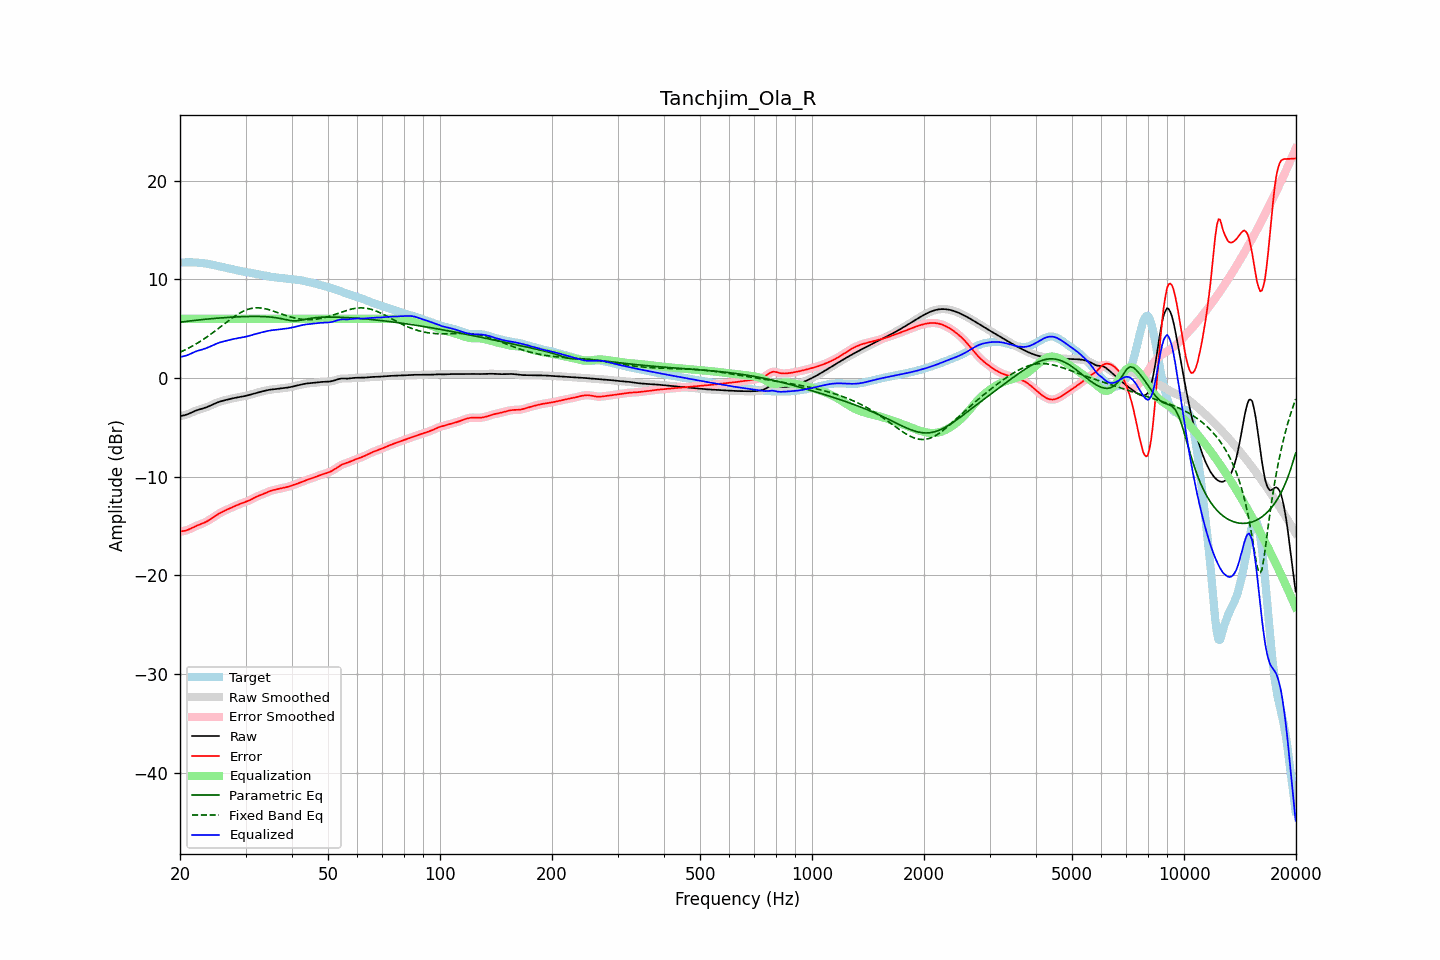

Values plotted in this chart, from the file beside it:
frequency, raw, error, smoothed, error_smoothed, equalization, parametric_eq, fixed_band_eq, equalized_raw, equalized_smoothed, target
20.00, -3.86, -15.56, -3.85, -15.56, 6.00, 5.66, 2.61, 2.14, 2.15, 11.70
20.20, -3.83, -15.54, -3.84, -15.55, 6.00, 5.68, 2.69, 2.17, 2.16, 11.71
20.40, -3.80, -15.52, -3.81, -15.52, 6.00, 5.70, 2.76, 2.20, 2.19, 11.72
20.61, -3.77, -15.49, -3.77, -15.49, 6.00, 5.72, 2.84, 2.23, 2.23, 11.72
20.81, -3.72, -15.44, -3.72, -15.44, 6.00, 5.74, 2.92, 2.28, 2.28, 11.72
21.02, -3.66, -15.39, -3.66, -15.39, 6.00, 5.76, 3.00, 2.34, 2.34, 11.73
21.23, -3.59, -15.32, -3.59, -15.32, 6.00, 5.78, 3.09, 2.41, 2.41, 11.73
21.44, -3.51, -15.24, -3.51, -15.24, 6.00, 5.80, 3.18, 2.49, 2.49, 11.72
21.66, -3.44, -15.16, -3.44, -15.16, 6.00, 5.82, 3.26, 2.56, 2.56, 11.72
21.87, -3.36, -15.08, -3.37, -15.08, 6.00, 5.84, 3.36, 2.64, 2.63, 11.72
22.09, -3.30, -15.01, -3.30, -15.01, 6.00, 5.86, 3.45, 2.70, 2.70, 11.71
22.31, -3.24, -14.94, -3.24, -14.94, 6.00, 5.87, 3.55, 2.76, 2.76, 11.70
22.54, -3.19, -14.87, -3.19, -14.87, 6.00, 5.89, 3.65, 2.81, 2.81, 11.68
22.76, -3.14, -14.81, -3.14, -14.81, 6.00, 5.91, 3.75, 2.86, 2.86, 11.67
22.99, -3.10, -14.75, -3.10, -14.75, 6.00, 5.93, 3.86, 2.90, 2.90, 11.65
23.22, -3.05, -14.68, -3.05, -14.68, 6.00, 5.94, 3.97, 2.95, 2.95, 11.63
23.45, -2.99, -14.60, -2.99, -14.60, 6.00, 5.96, 4.08, 3.01, 3.01, 11.60
23.69, -2.93, -14.51, -2.93, -14.51, 6.00, 5.97, 4.19, 3.07, 3.07, 11.58
23.92, -2.86, -14.42, -2.86, -14.42, 6.00, 5.99, 4.30, 3.14, 3.14, 11.55
24.16, -2.79, -14.31, -2.79, -14.31, 6.00, 6.01, 4.42, 3.21, 3.21, 11.52
24.40, -2.72, -14.20, -2.72, -14.20, 6.00, 6.02, 4.54, 3.28, 3.28, 11.49
24.65, -2.64, -14.09, -2.64, -14.09, 6.00, 6.03, 4.66, 3.36, 3.36, 11.45
24.89, -2.57, -13.98, -2.57, -13.98, 6.00, 6.05, 4.78, 3.43, 3.43, 11.42
25.14, -2.50, -13.88, -2.50, -13.88, 6.00, 6.06, 4.91, 3.50, 3.50, 11.38
25.39, -2.44, -13.78, -2.44, -13.78, 6.00, 6.07, 5.03, 3.56, 3.56, 11.34
25.65, -2.39, -13.69, -2.39, -13.69, 6.00, 6.09, 5.16, 3.61, 3.61, 11.30
25.91, -2.34, -13.60, -2.34, -13.60, 6.00, 6.10, 5.29, 3.66, 3.66, 11.26
26.16, -2.29, -13.52, -2.29, -13.52, 6.00, 6.11, 5.41, 3.71, 3.71, 11.23
26.43, -2.25, -13.44, -2.25, -13.44, 6.00, 6.12, 5.54, 3.75, 3.75, 11.19
26.69, -2.21, -13.36, -2.21, -13.36, 6.00, 6.13, 5.66, 3.79, 3.79, 11.15
26.96, -2.17, -13.29, -2.17, -13.29, 6.00, 6.15, 5.79, 3.83, 3.83, 11.12
27.23, -2.13, -13.21, -2.13, -13.21, 6.00, 6.16, 5.91, 3.87, 3.87, 11.08
27.50, -2.09, -13.14, -2.09, -13.14, 6.00, 6.17, 6.03, 3.91, 3.91, 11.05
27.77, -2.05, -13.07, -2.05, -13.07, 6.00, 6.17, 6.15, 3.95, 3.95, 11.01
28.05, -2.02, -12.99, -2.02, -12.99, 6.00, 6.18, 6.26, 3.98, 3.98, 10.97
28.33, -1.99, -12.92, -1.99, -12.92, 6.00, 6.19, 6.37, 4.01, 4.01, 10.93
28.62, -1.96, -12.86, -1.96, -12.86, 6.00, 6.20, 6.47, 4.04, 4.04, 10.90
28.90, -1.93, -12.79, -1.93, -12.79, 6.00, 6.21, 6.57, 4.07, 4.07, 10.86
29.19, -1.90, -12.73, -1.90, -12.73, 6.00, 6.21, 6.66, 4.10, 4.10, 10.83
29.48, -1.87, -12.67, -1.87, -12.67, 6.00, 6.22, 6.74, 4.13, 4.13, 10.80
29.78, -1.84, -12.61, -1.84, -12.61, 6.00, 6.22, 6.82, 4.16, 4.16, 10.77
30.08, -1.80, -12.55, -1.80, -12.55, 6.00, 6.23, 6.89, 4.20, 4.20, 10.75
30.38, -1.77, -12.49, -1.77, -12.49, 6.00, 6.23, 6.95, 4.23, 4.23, 10.72
30.68, -1.72, -12.42, -1.72, -12.42, 6.00, 6.24, 7.00, 4.28, 4.28, 10.70
30.99, -1.68, -12.34, -1.68, -12.34, 6.00, 6.24, 7.04, 4.32, 4.32, 10.66
31.30, -1.63, -12.26, -1.63, -12.25, 6.00, 6.24, 7.07, 4.37, 4.37, 10.63
31.61, -1.58, -12.17, -1.58, -12.17, 6.00, 6.24, 7.10, 4.42, 4.42, 10.59
31.93, -1.53, -12.08, -1.53, -12.09, 6.00, 6.24, 7.11, 4.47, 4.47, 10.55
32.24, -1.49, -12.01, -1.49, -12.01, 6.00, 6.24, 7.12, 4.51, 4.51, 10.52
32.57, -1.44, -11.94, -1.44, -11.94, 6.00, 6.24, 7.11, 4.56, 4.56, 10.49
32.89, -1.40, -11.87, -1.40, -11.87, 6.00, 6.24, 7.10, 4.60, 4.60, 10.47
33.22, -1.36, -11.81, -1.36, -11.81, 6.00, 6.23, 7.08, 4.64, 4.64, 10.45
33.55, -1.32, -11.75, -1.32, -11.75, 6.00, 6.23, 7.06, 4.68, 4.68, 10.42
33.89, -1.29, -11.68, -1.29, -11.68, 6.00, 6.22, 7.02, 4.71, 4.71, 10.39
34.23, -1.25, -11.60, -1.25, -11.60, 6.00, 6.21, 6.98, 4.75, 4.75, 10.35
34.57, -1.22, -11.53, -1.22, -11.53, 6.00, 6.20, 6.94, 4.78, 4.78, 10.31
34.92, -1.19, -11.47, -1.19, -11.47, 6.00, 6.18, 6.89, 4.81, 4.81, 10.28
35.27, -1.16, -11.41, -1.16, -11.41, 6.00, 6.17, 6.84, 4.84, 4.84, 10.25
35.62, -1.14, -11.37, -1.14, -11.37, 6.00, 6.15, 6.79, 4.86, 4.86, 10.22
35.97, -1.12, -11.33, -1.12, -11.33, 6.00, 6.13, 6.73, 4.88, 4.88, 10.21
... 635 more rows
